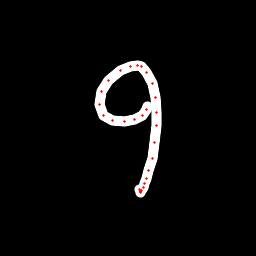

Values plotted in this chart, from the file beside it:
x, y, hover, eod
147.3, 106.2, 0.0, 0.0
146.6, 110, 0.0, 0.0
142.5, 115.3, 0.0, 0.0
134.6, 119.7, 0.0, 0.0
124.8, 121.8, 0.0, 0.0
112.2, 121, 0.0, 0.0
103.6, 115.4, 0.0, 0.0
99.45, 104, 0.0, 0.0
101.3, 91.54, 0.0, 0.0
108.9, 80.18, 0.0, 0.0
120.3, 70.47, 0.0, 0.0
130.4, 66.26, 0.0, 0.0
137.6, 65.42, 0.0, 0.0
141.4, 66.49, 0.0, 0.0
146.9, 72.4, 0.0, 0.0
152.2, 83.91, 0.0, 0.0
155.2, 97.16, 0.0, 0.0
156.7, 112.4, 0.0, 0.0
156.5, 125.5, 0.0, 0.0
154.9, 142.1, 0.0, 0.0
152.5, 158.2, 0.0, 0.0
148.7, 170.4, 0.0, 0.0
146.3, 178.9, 0.0, 0.0
144.6, 183.3, 0.0, 0.0
143.1, 187.8, 0.0, 0.0
141.7, 190.9, 0.0, 0.0
140.9, 192.2, 0.0, 0.0
140.5, 191.8, 0.0, 0.0
140.4, 191.2, 0.0, 0.0
139.7, 189.8, 0.0, 1.0
